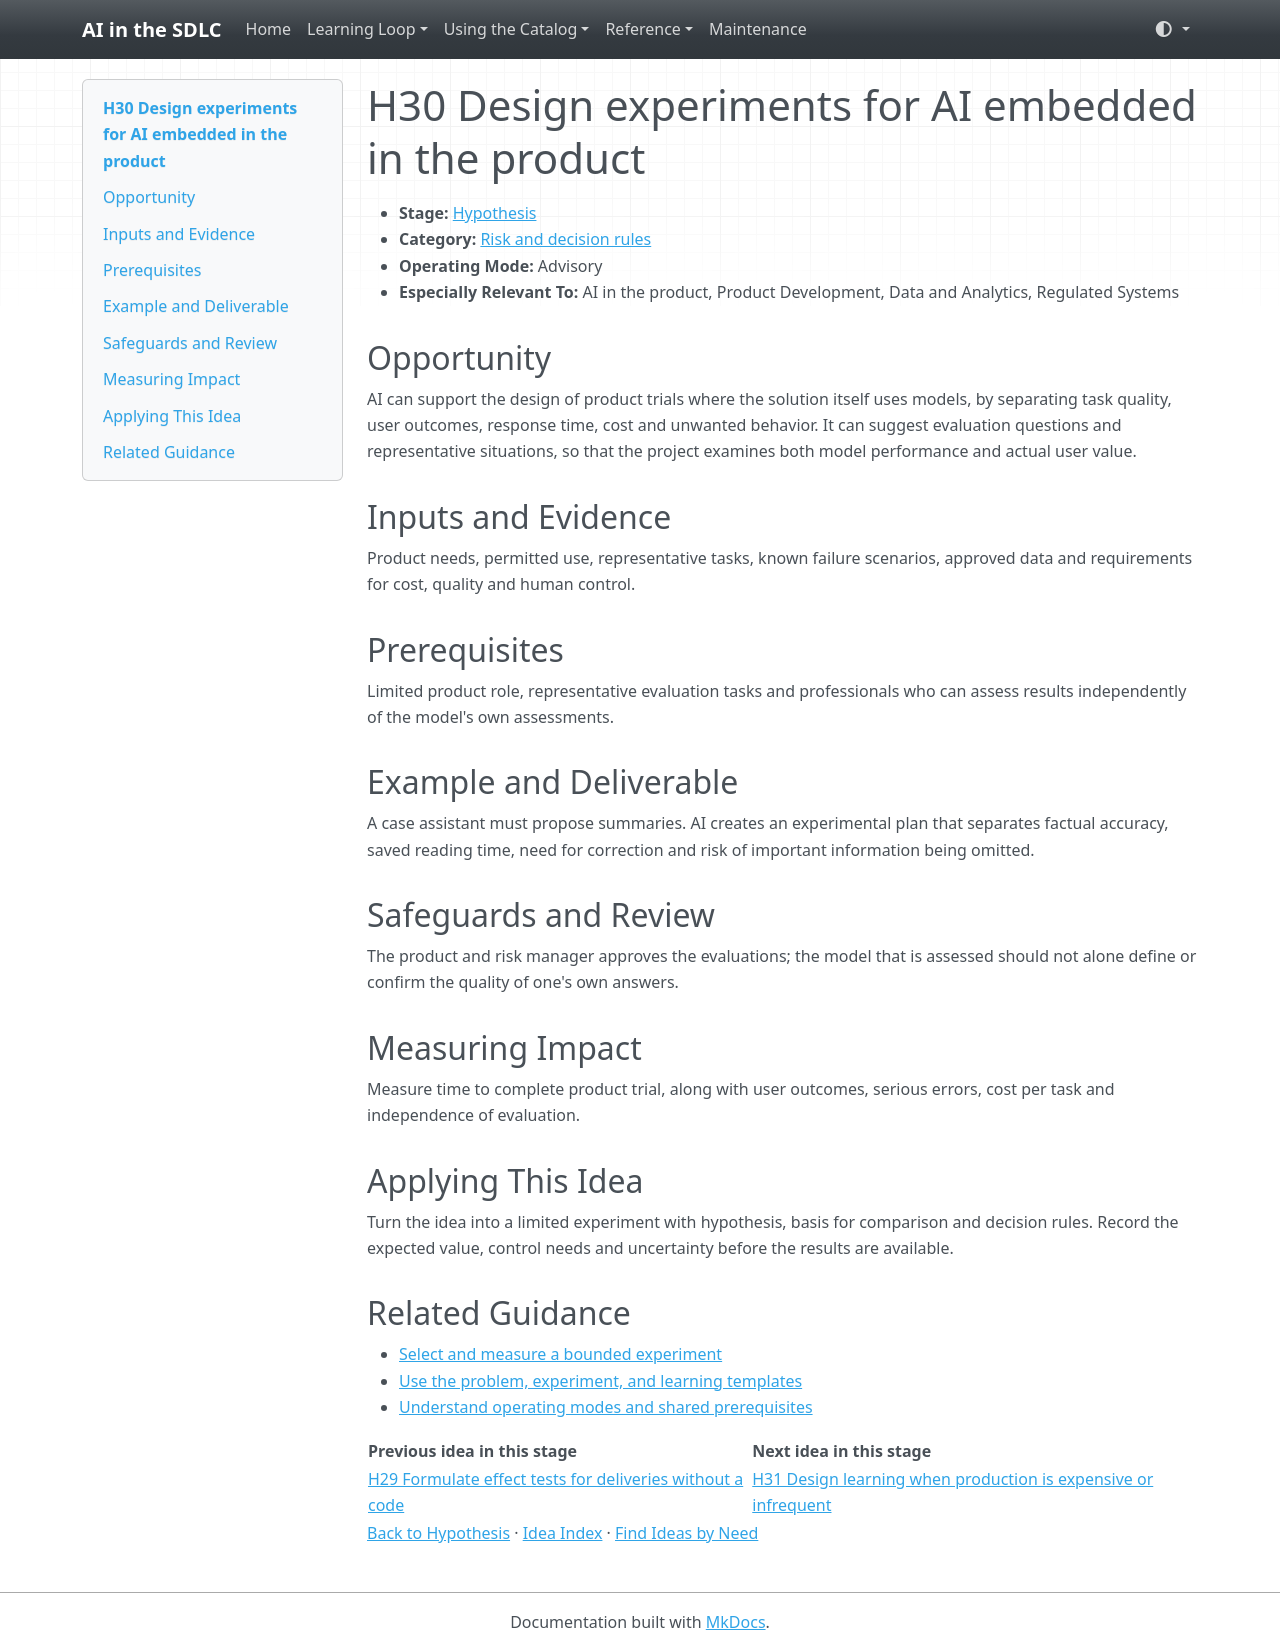

repository: grove/ai-sdlc · page: ideas/H30/index.html · generator: mkdocs

# H30 Design experiments for AI embedded in the product

<a id="h30"></a>

- **Stage:** [Hypothesis](../stages/hypothesis.md)
- **Category:** [Risk and decision rules](../stages/hypothesis.md#h-category-4)
- **Operating Mode:** Advisory
- **Especially Relevant To:** AI in the product, Product Development, Data and Analytics, Regulated Systems

## Opportunity

AI can support the design of product trials where the solution itself uses models, by separating task quality, user outcomes, response time, cost and unwanted behavior. It can suggest evaluation questions and representative situations, so that the project examines both model performance and actual user value.

## Inputs and Evidence

Product needs, permitted use, representative tasks, known failure scenarios, approved data and requirements for cost, quality and human control.

## Prerequisites

Limited product role, representative evaluation tasks and professionals who can assess results independently of the model's own assessments.

## Example and Deliverable

A case assistant must propose summaries. AI creates an experimental plan that separates factual accuracy, saved reading time, need for correction and risk of important information being omitted.

## Safeguards and Review

The product and risk manager approves the evaluations; the model that is assessed should not alone define or confirm the quality of one's own answers.

## Measuring Impact

Measure time to complete product trial, along with user outcomes, serious errors, cost per task and independence of evaluation.

## Applying This Idea

Turn the idea into a limited experiment with hypothesis, basis for comparison and decision rules. Record the expected value, control needs and uncertainty before the results are available.

## Related Guidance

- [Select and measure a bounded experiment](../guides/impact-measurement.md)
- [Use the problem, experiment, and learning templates](../templates.md)
- [Understand operating modes and shared prerequisites](../guides/how-to-use.md)

| Previous idea in this stage | Next idea in this stage |
| --- | --- |
| [H29 Formulate effect tests for deliveries without a code](H29.md) | [H31 Design learning when production is expensive or infrequent](H31.md) |

[Back to Hypothesis](../stages/hypothesis.md) · [Idea Index](../idea-index.md) · [Find Ideas by Need](../guides/find-by-need.md)
